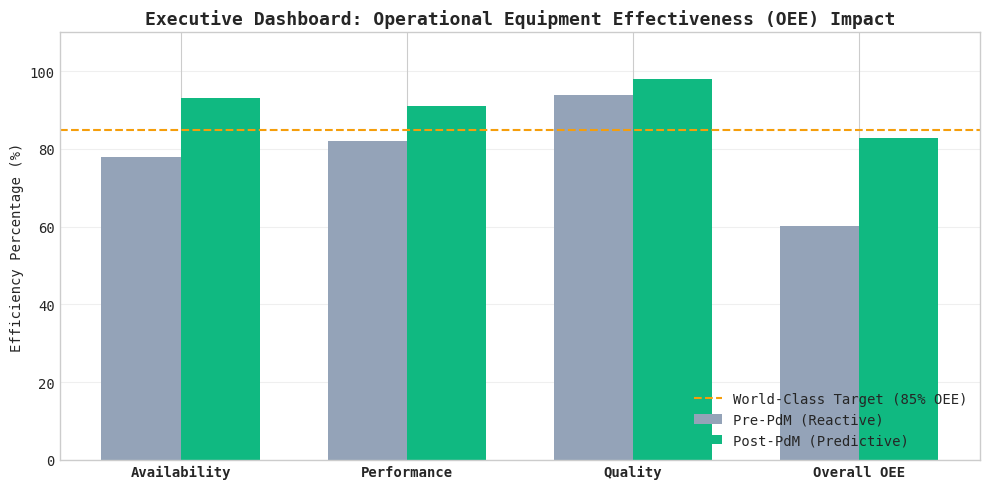

Write Python code to recreate this figure.
# Step 1: Install & Verify Python Scientific Environment
!pip install -q numpy scipy scikit-learn pandas matplotlib seaborn

import numpy as np
import pandas as pd
import scipy.signal as signal
import matplotlib.pyplot as plt
import seaborn as sns

plt.style.use('seaborn-v0_8-whitegrid' if 'seaborn-v0_8-whitegrid' in plt.style.available else 'default')
plt.rcParams['font.family'] = 'monospace'
print("✓ Industrial ML environment loaded successfully.")


# 1. Calculate OEE Before and After Predictive Maintenance Deployment
# Baseline (Reactive Maintenance): Frequent micro-stoppages, unplanned downtime
avail_pre = 0.78       # 78% Availability (lots of unplanned breakdowns)
perf_pre  = 0.82       # 82% Performance (slowed down to avoid jams)
qual_pre  = 0.94       # 94% Quality (scrapped parts during stops)
oee_pre   = avail_pre * perf_pre * qual_pre

# Post-Deployment (Predictive Maintenance AI Stack)
avail_post = 0.93      # 93% Availability (zero unplanned breakdowns)
perf_post  = 0.91      # 91% Performance (running at full rated line speed)
qual_post  = 0.98      # 98% Quality (incipient faults flagged before scrap)
oee_post   = avail_post * perf_post * qual_post

print(f"Pre-PdM Line OEE  : {oee_pre*100:.2f}%")
print(f"Post-PdM Line OEE : {oee_post*100:.2f}% ({(oee_post - oee_pre)*100:+.2f}% Gain)")


# 2. Render Streamlit Executive OEE Breakdown Dashboard
categories = ["Availability", "Performance", "Quality", "Overall OEE"]
pre_vals   = [avail_pre*100, perf_pre*100, qual_pre*100, oee_pre*100]
post_vals  = [avail_post*100, perf_post*100, qual_post*100, oee_post*100]

x = np.arange(len(categories))
width = 0.35

plt.figure(figsize=(10, 5))
plt.bar(x - width/2, pre_vals, width=width, color='#94a3b8', label='Pre-PdM (Reactive)')
plt.bar(x + width/2, post_vals, width=width, color='#10b981', label='Post-PdM (Predictive)')

plt.xticks(x, categories, fontweight='bold')
plt.ylabel("Efficiency Percentage (%)")
plt.ylim(0, 110)
plt.axhline(85.0, color='#f59e0b', linestyle='--', label='World-Class Target (85% OEE)')
plt.title("Executive Dashboard: Operational Equipment Effectiveness (OEE) Impact", fontsize=13, fontweight='bold')
plt.legend(loc='lower right')
plt.grid(axis='y', alpha=0.3)
plt.tight_layout()
plt.show()


# Exercise Challenge:
# Verify that post-PdM deployment achieves the world-class 80%+ OEE benchmark
assert oee_post >= 0.80, "Deployment failed to achieve target 80% OEE."
assert (oee_post - oee_pre) > 0.15, "Expected at least 15% overall OEE improvement."
print("✓ Executive OEE dashboard metrics verified.")
